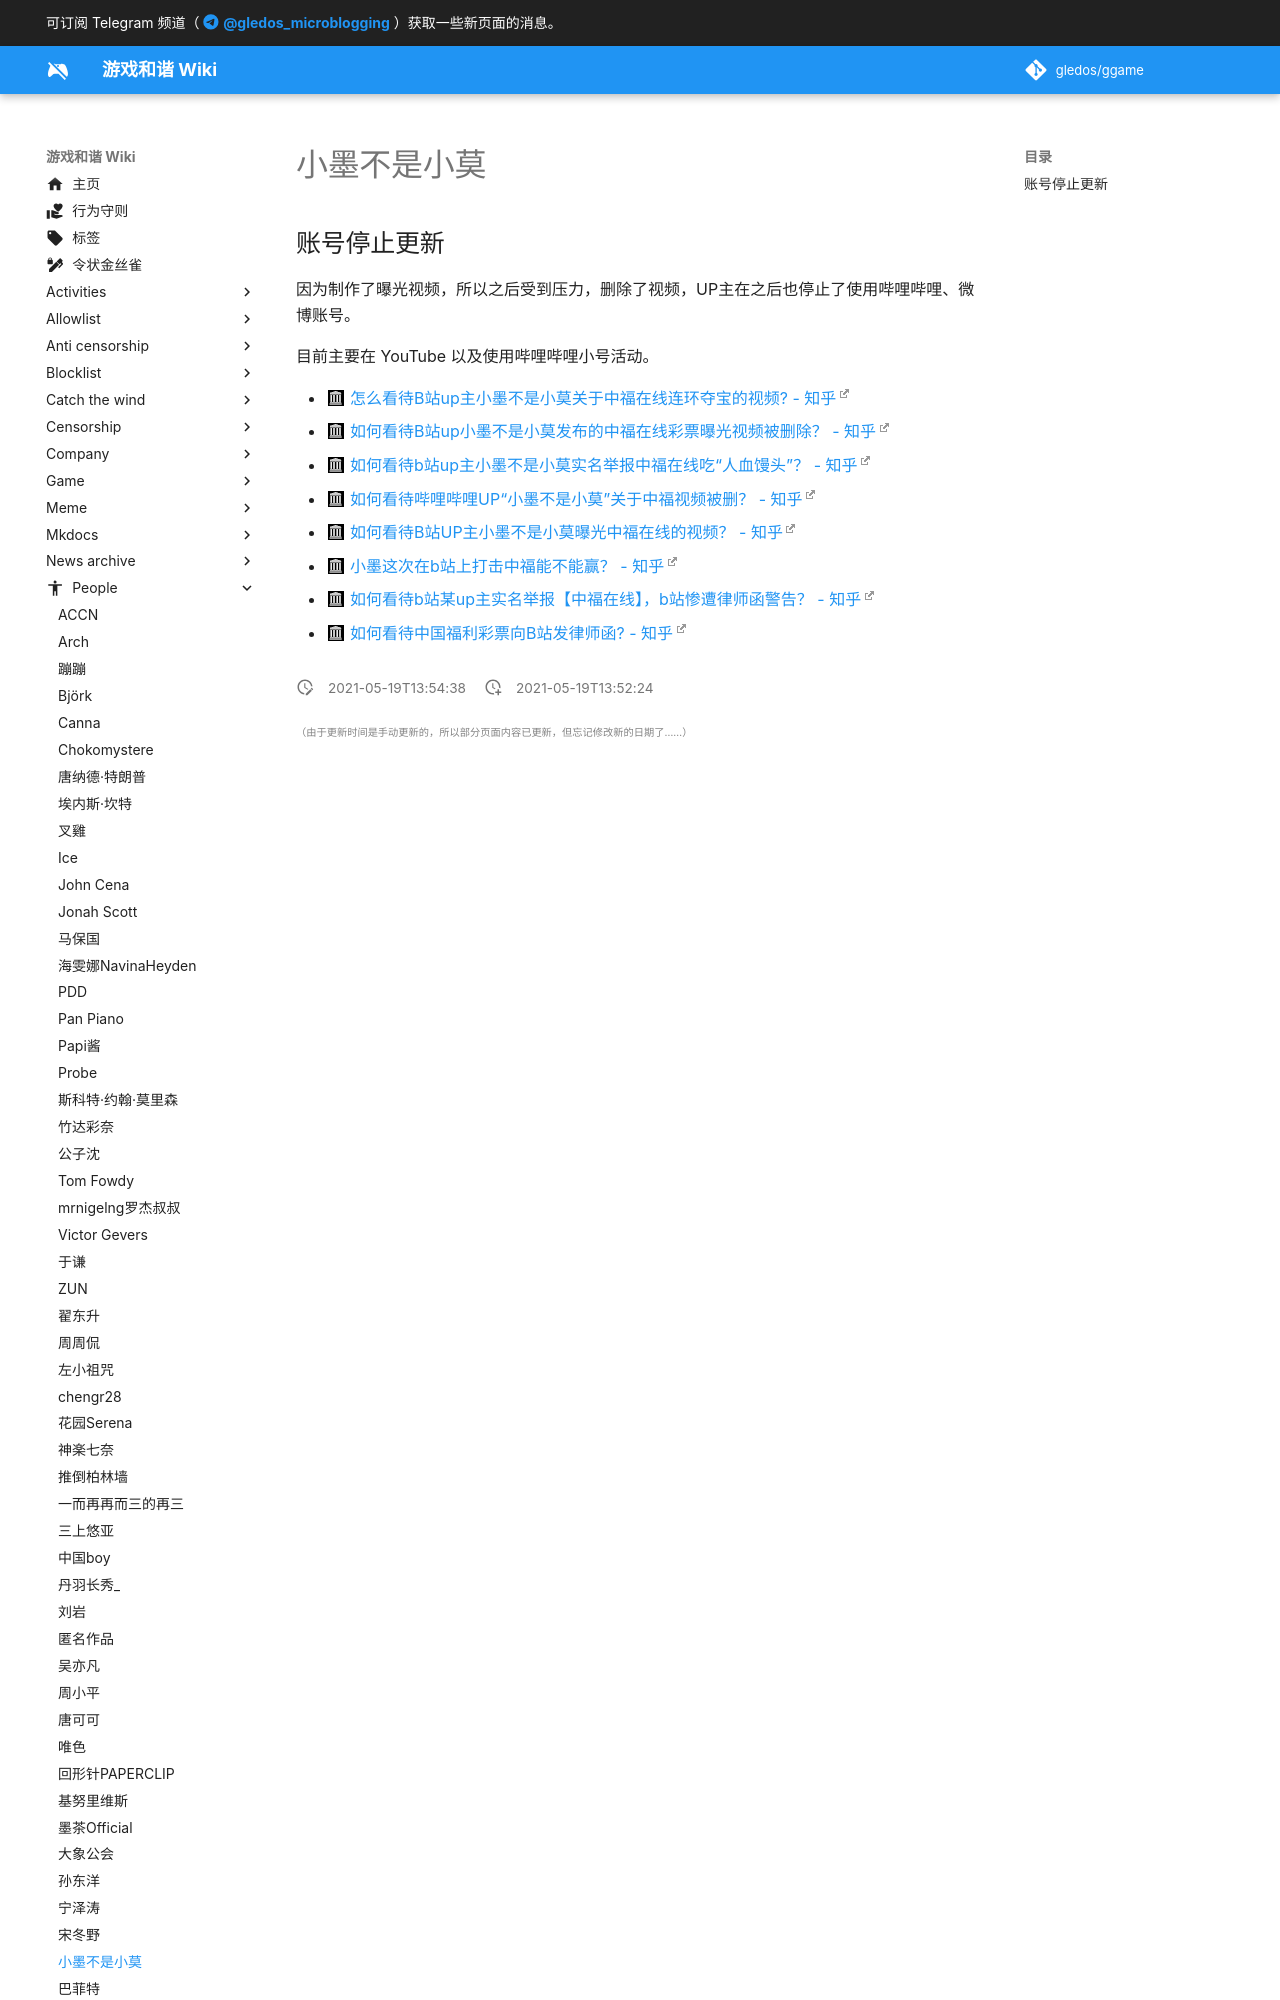

repository: gledos/ggame · page: people/小墨不是小莫.html · generator: mkdocs

---
title: 小墨不是小莫
description:
published: true
date: "2021-05-19T13:54:38"
特殊标签标记: #无标签
editor: markdown
dateCreated: "2021-05-19T13:52:24"
---

## 账号停止更新

因为制作了曝光视频，所以之后受到压力，删除了视频，UP主在之后也停止了使用哔哩哔哩、微博账号。

目前主要在 YouTube 以及使用哔哩哔哩小号活动。
